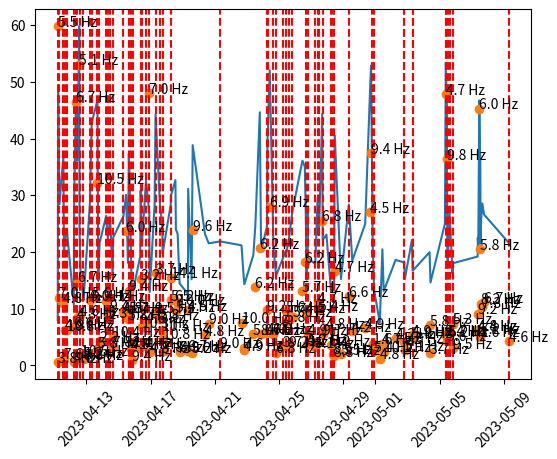

Source code (Python):
import matplotlib.pyplot as plt
import matplotlib.dates as mdates
from datetime import datetime

# Data og tilhørende tidspunkter
data_points = [11.9275136580793, 11.047081116889887, 8.607121785292975, 13.117949364119063, 18.2527866027657, 9.278844003923957, 3.6856634998199285, 5.548504481707531, 3.781635090629872, 3.1560581754465544, 1.2977200493525585, 6.274777520750355, 6.254051828306628, 2.9692313712598595, 0.8958350891170872, 3.285942336976573, 3.0508395073813053, 5.2761892491288975, 47.85265019900285, 36.416710985029, 4.3620235227729385, 5.287861748801951, 5.180262330009197, 0.574479868851657, 9.785335909186358, 15.162211851990488, 6.752820369080104, 7.5557114766681295, 48.031281357371036, 2.379204335236885, 59.825777663522786, 11.399794327748243, 8.477669575933302, 9.65241946543067, 3.29035275420522, 5.1382609421293965, 11.084670758947189, 9.764401139213712, 25.500244767377318, 5.53901970659026, 6.488287642250241, 9.353488403963855, 16.20010751831385, 8.155955264784856, 6.170393020771733, 4.765478086402908, 2.5370373135315956, 11.490812822095194, 15.454259977897943, 11.499277163864694, 9.499213681575798, 10.823545261163195, 2.4035442102820603, 2.5718829852598413, 27.077640151777185, 37.45262198966768, 3.8049951798916237, 2.4923431575008066, 1.1885653502723164, 3.845881259478894, 2.4210347097591445, 4.772366794330944, 4.090386681596167, 2.6260691307293187, 5.286303524467148, 5.026803746829798, 7.148821926154889, 2.2051859040654587, 1.1407127622002307, 11.446211122704698, 11.919453784149887, 32.12019055738904, 3.1494827413128124, 4.2939955596768495, 9.3330977534618, 23.64076634431777, 8.17103849492438, 13.164265320317234, 9.298824304756126, 3.0107075620618478, 7.367329337687035, 6.260592777701147, 9.11555407330834, 6.112913311094504, 45.27496756734742, 5.066148161011434, 20.46447388636387, 5.5927838891557755, 10.889004091279446, 10.21140537616382, 11.11815030322662, 4.229256277762952, 2.2241535748348182, 23.849658918169087, 5.358257778822532, 7.355524765899109, 3.147028781174374, 7.511866914574594, 2.6639141620752347, 3.5089438507296946, 2.0773194790605087, 1.6298384833011528, 16.5725815314218, 1.9563526887757845, 12.178731565792766, 6.071732341471516, 6.606734435037053, 0.6108421508666474, 6.75012720454893, 46.47755592424672, 8.380445304307521, 14.766776654508991, 53.055533843806366, 8.892726090552912, 1.8256768340601008, 1.3335981990653283, 3.055387265059147, 5.535085343077305, 13.829071381839007, 20.69334196413811, 5.560997049314209, 5.666028592580919, 9.749073216788483, 28.000802031514432, 5.570269230267699, 2.236485522408387, 3.420611017159033, 7.709756765333603, 9.530649505781682, 3.2846865029562418]
frequencies = [7.0, 4.799999999999999, 5.6, 5.7, 6.2, 4.5, 4.2, 4.8999999999999995, 5.7, 5.1, 7.6, 4.9, 10.799999999999999, 4.8999999999999995, 9.4, 2.3999999999999995, 11.5, 9.4, 4.7, 9.799999999999999, 5.6, 5.7, 5.2, 3.8000000000000003, 4.5, 3.2, 10.299999999999999, 4.6, 7.0, 4.8, 5.5, 4.1, 5.300000000000001, 9.4, 7.799999999999999, 10.4, 4.7, 5.3999999999999995, 6.8, 9.7, 4.8, 9.5, 3.6999999999999997, 5.800000000000001, 10.5, 10.799999999999999, 7.799999999999999, 5.5, 14.099999999999998, 6.2, 5.4, 10.0, 8.9, 6.7, 4.5, 9.4, 1.5999999999999999, 5.4, 4.8, 4.7, 10.1, 4.2, 5.6000000000000005, 5.1000000000000005, 4.8999999999999995, 5.9, 5.8, 3.7, 8.3, 6.0, 5.6000000000000005, 10.5, 5.800000000000001, 2.1999999999999997, 4.8, 6.0, 5.800000000000001, 9.4, 5.7, 9.5, 5.299999999999999, 4.3999999999999995, 9.2, 4.800000000000001, 6.0, 3.6, 5.800000000000001, 7.2, 8.200000000000001, 7.300000000000001, 6.7, 4.6000000000000005, 5.2, 9.599999999999998, 4.8, 9.0, 9.0, 10.0, 4.8999999999999995, 5.2, 8.5, 8.8, 4.699999999999999, 5.5, 6.6, 4.2, 4.9, 4.6, 6.6000000000000005, 6.7, 4.3, 6.7, 5.1, 4.6000000000000005, 10.5, 5.2, 7.6, 5.0, 6.2, 6.199999999999999, 8.7, 4.0, 9.2, 6.9, 6.0, 6.800000000000001, 3.7, 5.800000000000001, 5.6000000000000005, 9.200000000000001]
time_stamps = ['2023-04-11T07:51:38.309Z', '2023-04-11T13:41:48.918Z', '2023-04-25T20:01:46.030Z', '2023-04-26T10:48:40.444Z', '2023-04-26T14:26:14.448Z', '2023-04-26T15:47:51.783Z', '2023-04-26T17:01:10.539Z', '2023-04-26T18:32:25.225Z', '2023-04-26T18:46:26.713Z', '2023-04-27T05:59:24.972Z', '2023-04-11T14:31:42.345Z', '2023-04-11T16:06:57.368Z', '2023-04-11T18:54:51.573Z', '2023-04-15T18:46:18.566Z', '2023-04-15T19:56:39.972Z', '2023-04-15T21:41:48.777Z', '2023-04-16T08:25:56.463Z', '2023-05-05T07:44:58.135Z', '2023-05-05T09:03:26.162Z', '2023-05-05T10:41:39.414Z', '2023-05-05T11:15:09.365Z', '2023-05-05T11:53:26.239Z', '2023-05-05T14:29:20.948Z', '2023-04-11T05:16:34.396Z', '2023-04-19T08:05:57.051Z', '2023-04-16T09:05:50.922Z', '2023-04-16T10:59:12.130Z', '2023-04-16T17:05:46.063Z', '2023-04-16T22:00:08.190Z', '2023-04-16T22:39:36.393Z', '2023-04-11T05:47:52.054Z', '2023-04-14T05:37:29.223Z', '2023-04-14T08:05:43.548Z', '2023-04-14T11:29:16.701Z', '2023-04-14T15:14:07.204Z', '2023-04-14T16:06:10.846Z', '2023-04-27T09:35:13.410Z', '2023-04-27T11:30:08.846Z', '2023-04-27T16:22:50.865Z', '2023-04-27T17:03:07.556Z', '2023-04-27T22:42:48.520Z', '2023-04-17T05:56:21.400Z', '2023-04-17T07:22:48.402Z', '2023-04-17T14:00:50.981Z', '2023-04-17T17:17:04.244Z', '2023-04-17T18:00:15.046Z', '2023-04-17T19:44:31.218Z', '2023-04-18T06:00:13.525Z', '2023-04-18T06:14:35.464Z', '2023-04-18T13:03:57.658Z', '2023-04-18T13:45:56.832Z', '2023-04-18T16:22:33.396Z', '2023-04-18T19:16:05.605Z', '2023-04-19T07:50:36.422Z', '2023-04-30T16:26:37.518Z', '2023-04-30T17:26:03.756Z', '2023-04-30T19:51:00.129Z', '2023-04-30T21:55:31.169Z', '2023-05-01T06:27:00.105Z', '2023-05-01T10:17:23.257Z', '2023-05-01T12:17:21.284Z', '2023-05-02T06:03:18.323Z', '2023-05-02T18:54:24.009Z', '2023-05-02T19:51:53.197Z', '2023-05-03T06:23:29.543Z', '2023-05-03T07:32:08.664Z', '2023-05-04T08:47:57.649Z', '2023-05-04T10:09:57.856Z', '2023-04-12T19:44:30.622Z', '2023-04-13T05:22:47.648Z', '2023-04-13T07:55:58.229Z', '2023-04-13T16:34:02.574Z', '2023-04-13T17:42:08.297Z', '2023-04-13T19:46:11.497Z', '2023-04-15T07:23:49.078Z', '2023-04-15T11:22:41.078Z', '2023-04-15T14:05:46.636Z', '2023-04-15T15:25:07.556Z', '2023-04-15T16:21:10.910Z', '2023-05-05T19:04:50.654Z', '2023-05-05T19:21:26.568Z', '2023-05-07T08:39:42.847Z', '2023-05-07T08:49:06.751Z', '2023-05-07T09:35:01.402Z', '2023-05-07T11:05:22.441Z', '2023-05-07T12:07:02.116Z', '2023-05-07T12:34:37.630Z', '2023-05-07T13:08:07.592Z', '2023-05-07T13:44:30.219Z', '2023-05-07T15:39:41.020Z', '2023-05-07T18:08:19.838Z', '2023-05-09T06:59:16.708Z', '2023-04-19T13:14:05.041Z', '2023-04-19T14:50:37.903Z', '2023-04-20T09:14:51.885Z', '2023-04-20T14:50:49.317Z', '2023-04-21T07:52:45.623Z', '2023-04-22T15:47:59.851Z', '2023-04-22T19:17:16.868Z', '2023-04-28T05:33:44.968Z', '2023-04-28T07:51:53.690Z', '2023-04-28T10:07:21.165Z', '2023-04-28T11:08:57.040Z', '2023-04-28T20:25:07.475Z', '2023-04-29T08:05:57.299Z', '2023-04-29T13:19:03.704Z', '2023-04-30T08:36:51.544Z', '2023-04-12T05:12:30.656Z', '2023-04-12T05:50:43.001Z', '2023-04-12T08:16:54.101Z', '2023-04-12T09:37:54.197Z', '2023-04-12T10:50:29.500Z', '2023-04-12T13:15:50.442Z', '2023-04-12T13:45:19.410Z', '2023-04-12T15:22:00.036Z', '2023-04-12T18:53:20.266Z', '2023-04-22T20:05:37.503Z', '2023-04-23T09:28:48.850Z', '2023-04-23T12:33:41.534Z', '2023-04-23T19:08:16.918Z', '2023-04-23T21:01:58.617Z', '2023-04-24T05:49:59.885Z', '2023-04-24T06:34:40.418Z', '2023-04-24T10:01:38.188Z', '2023-04-24T15:32:23.926Z', '2023-04-24T19:23:13.213Z', '2023-04-25T05:31:44.972Z', '2023-04-25T10:01:26.947Z', '2023-04-25T10:58:29.885Z', '2023-04-25T14:22:45.644Z']
noiseTimes = ['2023-04-11T05:16:34.396Z', '2023-04-11T05:47:52.054Z', '2023-04-11T07:51:38.309Z', '2023-04-11T13:41:48.918Z', '2023-04-11T14:31:42.345Z', '2023-04-11T16:06:57.368Z', '2023-04-11T18:54:51.573Z', '2023-04-12T05:12:30.656Z', '2023-04-12T05:50:43.001Z', '2023-04-12T08:16:54.101Z', '2023-04-12T09:37:54.197Z', '2023-04-12T10:50:29.500Z', '2023-04-12T13:15:50.442Z', '2023-04-12T13:45:19.410Z', '2023-04-12T15:22:00.036Z', '2023-04-12T18:53:20.266Z', '2023-04-12T19:44:30.622Z', '2023-04-13T05:22:47.648Z', '2023-04-13T07:55:58.229Z', '2023-04-13T16:34:02.574Z', '2023-04-13T17:42:08.297Z', '2023-04-13T19:46:11.497Z', '2023-04-14T05:37:29.223Z', '2023-04-14T08:05:43.548Z', '2023-04-14T11:29:16.701Z', '2023-04-14T15:14:07.204Z', '2023-04-14T16:06:10.846Z', '2023-04-15T07:23:49.078Z', '2023-04-15T11:22:41.078Z', '2023-04-15T14:05:46.636Z', '2023-04-15T15:25:07.556Z', '2023-04-15T16:21:10.910Z', '2023-04-15T18:46:18.566Z', '2023-04-15T19:56:39.972Z', '2023-04-15T21:41:48.777Z', '2023-04-16T08:25:56.463Z', '2023-04-16T09:05:50.922Z', '2023-04-16T10:59:12.130Z', '2023-04-16T17:05:46.063Z', '2023-04-16T22:00:08.190Z', '2023-04-16T22:39:36.393Z', '2023-04-17T05:56:21.400Z', '2023-04-17T07:22:48.402Z', '2023-04-17T14:00:50.981Z', '2023-04-17T17:17:04.244Z', '2023-04-17T18:00:15.046Z', '2023-04-17T19:44:31.218Z', '2023-04-18T06:00:13.525Z', '2023-04-18T06:14:35.464Z', '2023-04-18T13:03:57.658Z', '2023-04-18T13:45:56.832Z', '2023-04-18T16:22:33.396Z', '2023-04-18T19:16:05.605Z', '2023-04-19T07:50:36.422Z', '2023-04-19T08:05:57.051Z', '2023-04-19T13:14:05.041Z', '2023-04-19T14:50:37.903Z', '2023-04-20T09:14:51.885Z', '2023-04-20T14:50:49.317Z', '2023-04-21T07:52:45.623Z', '2023-04-22T15:47:59.851Z', '2023-04-22T19:17:16.868Z', '2023-04-22T20:05:37.503Z', '2023-04-23T09:28:48.850Z', '2023-04-23T12:33:41.534Z', '2023-04-23T19:08:16.918Z', '2023-04-23T21:01:58.617Z', '2023-04-24T05:49:59.885Z', '2023-04-24T06:34:40.418Z', '2023-04-24T10:01:38.188Z', '2023-04-24T15:32:23.926Z', '2023-04-24T19:23:13.213Z', '2023-04-25T05:31:44.972Z', '2023-04-25T10:01:26.947Z', '2023-04-25T10:58:29.885Z', '2023-04-25T14:22:45.644Z', '2023-04-25T20:01:46.030Z', '2023-04-26T10:48:40.444Z', '2023-04-26T14:26:14.448Z', '2023-04-26T15:47:51.783Z', '2023-04-26T17:01:10.539Z', '2023-04-26T18:32:25.225Z', '2023-04-26T18:46:26.713Z', '2023-04-27T05:59:24.972Z', '2023-04-27T09:35:13.410Z', '2023-04-27T11:30:08.846Z', '2023-04-27T16:22:50.865Z', '2023-04-27T17:03:07.556Z', '2023-04-27T22:42:48.520Z', '2023-04-28T05:33:44.968Z', '2023-04-28T07:51:53.690Z', '2023-04-28T10:07:21.165Z', '2023-04-28T11:08:57.040Z', '2023-04-28T20:25:07.475Z', '2023-04-29T08:05:57.299Z', '2023-04-29T13:19:03.704Z', '2023-04-30T08:36:51.544Z', '2023-04-30T16:26:37.518Z', '2023-04-30T17:26:03.756Z', '2023-04-30T19:51:00.129Z', '2023-04-30T21:55:31.169Z', '2023-05-01T06:27:00.105Z', '2023-05-01T10:17:23.257Z', '2023-05-01T12:17:21.284Z', '2023-05-02T06:03:18.323Z', '2023-05-02T18:54:24.009Z', '2023-05-02T19:51:53.197Z', '2023-05-03T06:23:29.543Z', '2023-05-03T07:32:08.664Z', '2023-05-04T08:47:57.649Z', '2023-05-04T10:09:57.856Z', '2023-05-05T07:44:58.135Z', '2023-05-05T09:03:26.162Z', '2023-05-05T10:41:39.414Z', '2023-05-05T11:15:09.365Z', '2023-05-05T11:53:26.239Z', '2023-05-05T14:29:20.948Z', '2023-05-05T19:04:50.654Z', '2023-05-05T19:21:26.568Z', '2023-05-07T08:39:42.847Z', '2023-05-07T08:49:06.751Z', '2023-05-07T09:35:01.402Z', '2023-05-07T11:05:22.441Z', '2023-05-07T12:07:02.116Z', '2023-05-07T12:34:37.630Z', '2023-05-07T13:08:07.592Z', '2023-05-07T13:44:30.219Z', '2023-05-07T15:39:41.020Z', '2023-05-07T18:08:19.838Z', '2023-05-09T06:59:16.708Z']
noise = [8.018601911350842, 48.68582127840121, 28.427816979013397, 36.97624045188644, 19.128748303417137, 22.337991907031533, 23.857865823504095, 10.76234764837824, 29.480370455284973, 46.15507256216982, 36.18009243926294, 36.220723098445774, 59.82577766352279, 24.220677610851475, 15.860161198083583, 12.643084396040305, 11.475753099582754, 28.793112084957905, 42.76816734963334, 46.727309212208176, 14.879638222536515, 21.609628599500073, 26.365134832419482, 22.20664411320539, 26.13723413302862, 15.643090630766409, 22.5343660296488, 26.329725676875068, 30.05975960915492, 18.07788583477458, 37.28469520019932, 34.1207314824238, 19.522784583125894, 12.33998348829634, 13.118957633542333, 19.204090312969747, 30.77927783637495, 21.333019323312232, 32.52956120125954, 27.05838451290682, 12.939193600580982, 28.442060365917524, 44.28240156211804, 28.16178358000323, 25.021570040962537, 19.769992296828487, 20.99748894513896, 28.327764434556208, 29.89569871399598, 32.661380210436164, 23.955912377484896, 23.201298920163133, 14.475439965008023, 12.56096604667438, 31.13826945757865, 15.172884538088953, 38.834582415995236, 23.162159509874677, 21.52072326290327, 21.86332778497867, 21.166853603180975, 15.297077862605466, 14.29838494740997, 19.450326747792673, 24.858764394143492, 44.63349334783592, 20.24182366138981, 24.434573798081335, 39.4772793160691, 52.025904573340995, 20.845219804149156, 15.825543915672732, 18.841255252249447, 20.243602563058445, 19.946154019775406, 22.121278891247897, 27.26350581648247, 36.10192402664148, 35.013166656645076, 27.060451760166966, 15.102249791165946, 27.364657008052397, 18.98072461894091, 17.844611701249526, 29.655348663370585, 22.935035466816377, 44.335736245064886, 22.05959263840046, 23.07297096810829, 13.04224541533003, 14.155937435153652, 13.187113208883833, 40.49586386906071, 15.211617760637385, 28.362388964702614, 18.47459880815605, 24.93755185989352, 50.40048958505909, 52.878915906708635, 21.13686171828995, 13.318899054082115, 7.505387884893732, 20.46350495475682, 13.106912074820414, 18.596238555532672, 18.15481067223834, 15.220888894513989, 22.102333969960448, 16.68664694930387, 19.949235926094662, 14.619516699232296, 25.007392637454632, 53.332830613862896, 45.79360652536365, 19.75776468848397, 17.160860612462013, 27.41236414327905, 16.212181090219097, 17.996588562632517, 19.192322462180574, 22.49460223391009, 21.134910144615567, 46.71749143082743, 38.40249807080136, 36.552886885654296, 21.417377733579283, 25.54577694397031, 28.5530656581327, 26.610371174268113, 21.622285964790454]
pill_times = ['2023-04-11T05:47:53.586Z', '2023-04-28T05:46:19.067Z', '2023-04-28T07:51:55.015Z', '2023-04-28T10:07:21.976Z', '2023-04-29T08:06:07.100Z', '2023-04-13T05:23:07.474Z', '2023-04-13T07:55:44.415Z', '2023-04-13T16:34:03.896Z', '2023-04-13T19:11:00.517Z', '2023-04-21T07:52:47.030Z', '2023-04-27T06:07:25.623Z', '2023-04-27T09:35:26.292Z', '2023-04-27T11:30:09.977Z', '2023-04-27T17:03:35.189Z', '2023-04-11T07:51:39.554Z', '2023-04-11T13:41:36.326Z', '2023-04-30T18:25:35.393Z', '2023-04-30T21:55:45.821Z', '2023-05-02T18:54:25.852Z', '2023-05-02T18:54:26.195Z', '2023-04-17T07:22:49.533Z', '2023-04-17T14:00:56.279Z', '2023-04-17T14:01:55.172Z', '2023-04-17T18:01:50.235Z', '2023-04-18T06:00:15.764Z', '2023-04-24T05:51:01.059Z', '2023-04-24T07:10:05.689Z', '2023-04-24T15:32:02.070Z', '2023-04-24T19:27:41.268Z', '2023-04-25T05:34:37.779Z', '2023-04-25T10:00:24.562Z', '2023-04-25T14:15:24.562Z', '2023-04-25T19:27:10.620Z', '2023-04-26T15:47:37.601Z', '2023-04-26T18:46:50.822Z', '2023-04-11T16:06:43.143Z', '2023-04-11T18:54:52.861Z', '2023-05-03T07:32:02.230Z', '2023-05-03T07:32:02.444Z', '2023-05-05T09:03:13.810Z', '2023-05-05T09:03:14.082Z', '2023-05-05T11:53:12.334Z', '2023-05-05T14:40:08.900Z', '2023-04-14T05:48:14.670Z', '2023-04-14T08:06:02.480Z', '2023-04-14T11:29:57.282Z', '2023-04-14T15:14:22.450Z', '2023-04-12T05:50:45.226Z', '2023-04-12T08:17:04.110Z', '2023-04-12T09:37:36.831Z', '2023-04-12T13:45:05.082Z', '2023-04-12T18:53:22.132Z', '2023-04-16T09:06:13.198Z', '2023-04-16T10:59:13.558Z', '2023-04-16T17:05:46.844Z', '2023-04-16T22:00:09.120Z', '2023-05-05T19:05:01.058Z', '2023-05-09T06:59:59.201Z', '2023-04-15T07:24:25.841Z', '2023-04-15T15:25:08.682Z', '2023-04-15T18:46:30.558Z', '2023-04-15T21:42:48.617Z']

# Konverter tidspunktene til datetime-objekter
time_stamps = [datetime.fromisoformat(t[:-1]) for t in time_stamps]
noiseTimes = [datetime.fromisoformat(t[:-1]) for t in noiseTimes]
pill_times = [datetime.fromisoformat(t[:-1]) for t in pill_times]

# Lag x- og y-verdier
x_values = time_stamps
y_values = data_points
noise_x = noiseTimes
noise_values = noise

# Lag plottet
fig, ax = plt.subplots()
ax.plot_date(noiseTimes, noise, linestyle='solid', marker='None')
ax.plot_date(x_values, y_values)

for i, txt in enumerate(frequencies):
    ax.annotate(str(round(txt,1)) + " Hz", (time_stamps[i], data_points[i]))


# Legg til vertikale linjer for hver av de spesifikke tidspunktene:
for time_stamp in pill_times:
    ax.axvline(x=time_stamp, color='r', linestyle='--')

# Konfigurer aksetiketter og formatering:
ax.xaxis.set_major_locator(mdates.AutoDateLocator())
ax.xaxis.set_major_formatter(mdates.DateFormatter('%Y-%m-%d'))
plt.xticks(rotation=45)

# Vis plottet
plt.show()
